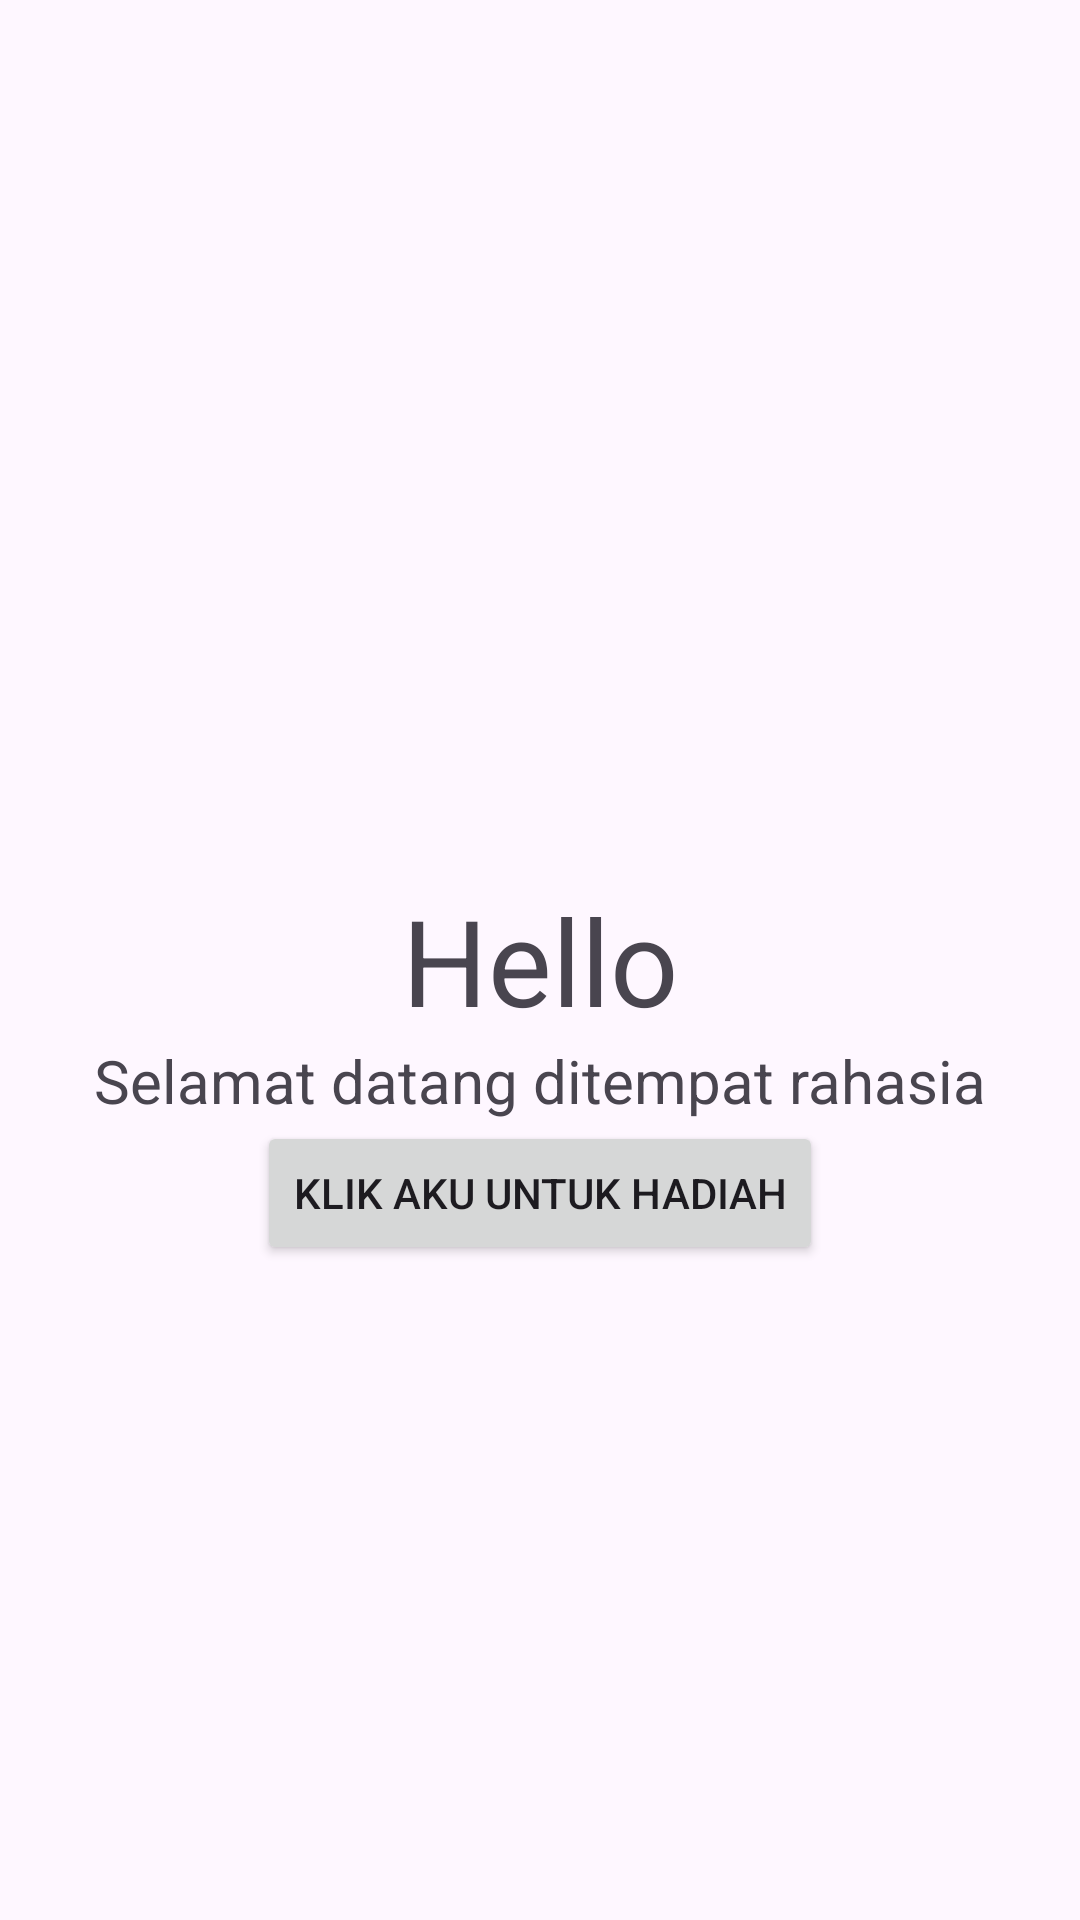

This screen was rendered from an Android layout file. Write that file and the resources it references.
<!-- AndroidManifest.xml: application theme Theme.FidgetingApp -->
<!-- res/layout/activity_tempat_rahasia.xml -->
<?xml version="1.0" encoding="utf-8"?>
<RelativeLayout xmlns:android="http://schemas.android.com/apk/res/android"
    xmlns:app="http://schemas.android.com/apk/res-auto"
    xmlns:tools="http://schemas.android.com/tools"
    android:layout_width="match_parent"
    android:layout_height="match_parent"
    tools:context=".TempatRahasia">

    <TextView
        android:layout_width="wrap_content"
        android:layout_height="wrap_content"
        android:text="Hello"
        android:layout_centerHorizontal="true"
        android:layout_centerVertical="true"
        android:textSize="40dp"
        android:id="@+id/text1"/>
    <TextView
        android:layout_width="wrap_content"
        android:layout_height="wrap_content"
        android:text="Selamat datang ditempat rahasia"
        android:layout_centerHorizontal="true"
        android:layout_centerVertical="true"
        android:textSize="20dp"
        android:layout_below="@+id/text1"
        android:id="@+id/text2"/>

    <Button
        android:layout_width="wrap_content"
        android:layout_height="wrap_content"
        android:layout_below="@+id/text2"
        android:layout_centerHorizontal="true"
        android:text="Klik aku untuk hadiah"
        android:id="@+id/buttonHadiah"/>

</RelativeLayout>
<!-- resources referenced by this layout -->
<resources>
  <style name="Theme.FidgetingApp" parent="Base.Theme.FidgetingApp" />
  <style name="Base.Theme.FidgetingApp" parent="Theme.Material3.DayNight.NoActionBar">
          
          
      </style>
</resources>
